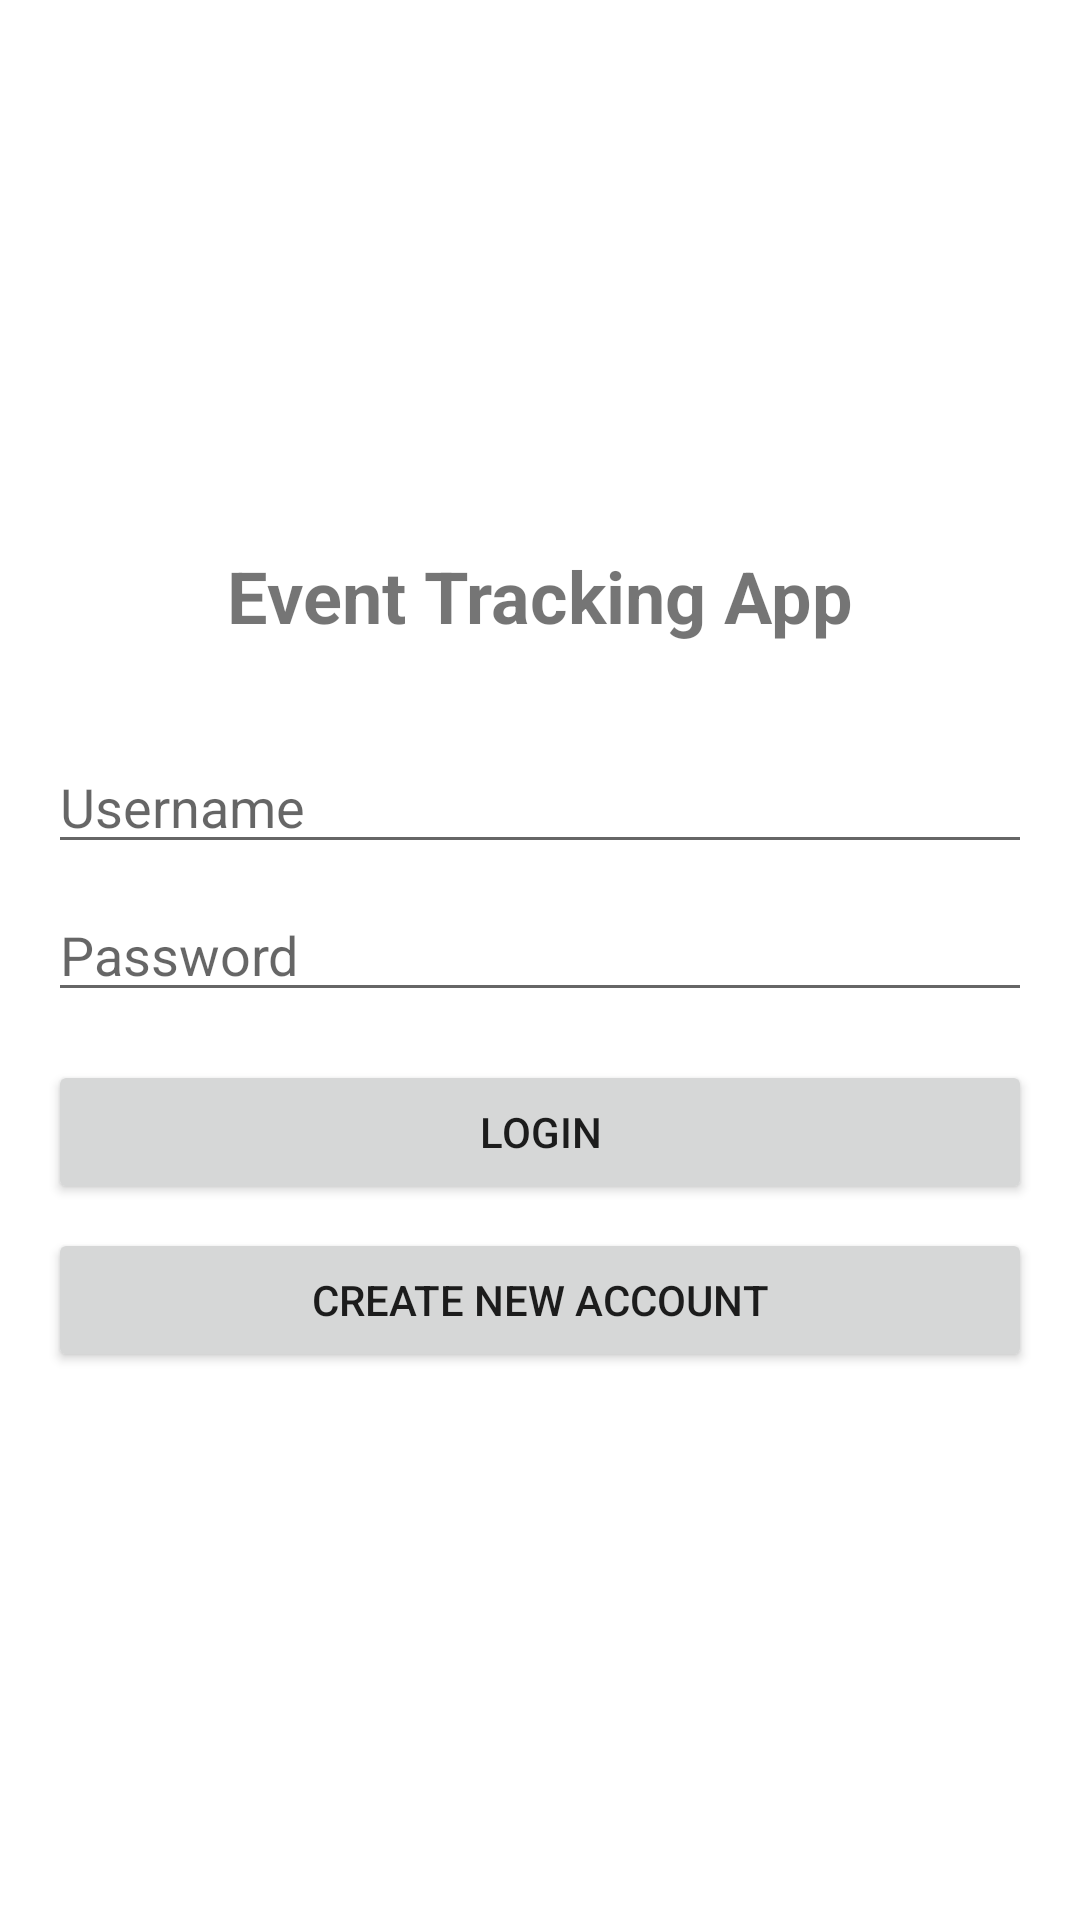

Here is an Android app screen rendered from its layout file. Give the layout XML and the strings, colors and styles it references.
<!-- AndroidManifest.xml: application theme Theme.Mobile2App -->
<!-- res/layout/activity_login.xml -->
<?xml version="1.0" encoding="utf-8"?>
<ScrollView xmlns:android="http://schemas.android.com/apk/res/android"
    android:layout_width="match_parent"
    android:layout_height="match_parent"
    android:fillViewport="true">

    <LinearLayout
        android:layout_width="match_parent"
        android:layout_height="wrap_content"
        android:orientation="vertical"
        android:padding="16dp"
        android:gravity="center">

        <TextView
            android:layout_width="wrap_content"
            android:layout_height="wrap_content"
            android:text="Event Tracking App"
            android:textSize="24sp"
            android:textStyle="bold"
            android:layout_marginBottom="32dp" />

        <EditText
            android:id="@+id/username"
            android:layout_width="match_parent"
            android:layout_height="wrap_content"
            android:hint="Username"
            android:inputType="textPersonName"
            android:layout_marginBottom="8dp" />

        <EditText
            android:id="@+id/password"
            android:layout_width="match_parent"
            android:layout_height="wrap_content"
            android:hint="Password"
            android:inputType="textPassword"
            android:layout_marginBottom="16dp" />

        <Button
            android:id="@+id/login_button"
            android:layout_width="match_parent"
            android:layout_height="wrap_content"
            android:text="Login" />

        <Button
            android:id="@+id/create_account_button"
            android:layout_width="match_parent"
            android:layout_height="wrap_content"
            android:text="Create New Account"
            android:layout_marginTop="8dp" />

    </LinearLayout>
</ScrollView>
<!-- resources referenced by this layout -->
<resources>
  <style name="Theme.Mobile2App" parent="Theme.MaterialComponents.DayNight.DarkActionBar">
          
          <item name="colorPrimary">@color/purple_500</item>
          <item name="colorPrimaryVariant">@color/purple_700</item>
          <item name="colorOnPrimary">@color/white</item>
          
          <item name="colorSecondary">@color/teal_200</item>
          <item name="colorSecondaryVariant">@color/teal_700</item>
          <item name="colorOnSecondary">@color/black</item>
          
          <item name="android:statusBarColor">?attr/colorPrimaryVariant</item>
          
      </style>
  <!-- not gathered from this repository: default colours our renderer supplied (Android Studio template values) -->
  <color name="purple_500">#FF6200EE</color>
  <color name="purple_700">#FF3700B3</color>
  <color name="teal_200">#FF03DAC5</color>
  <color name="teal_700">#FF018786</color>
  <color name="black">#FF000000</color>
  <color name="white">#FFFFFFFF</color>
</resources>
